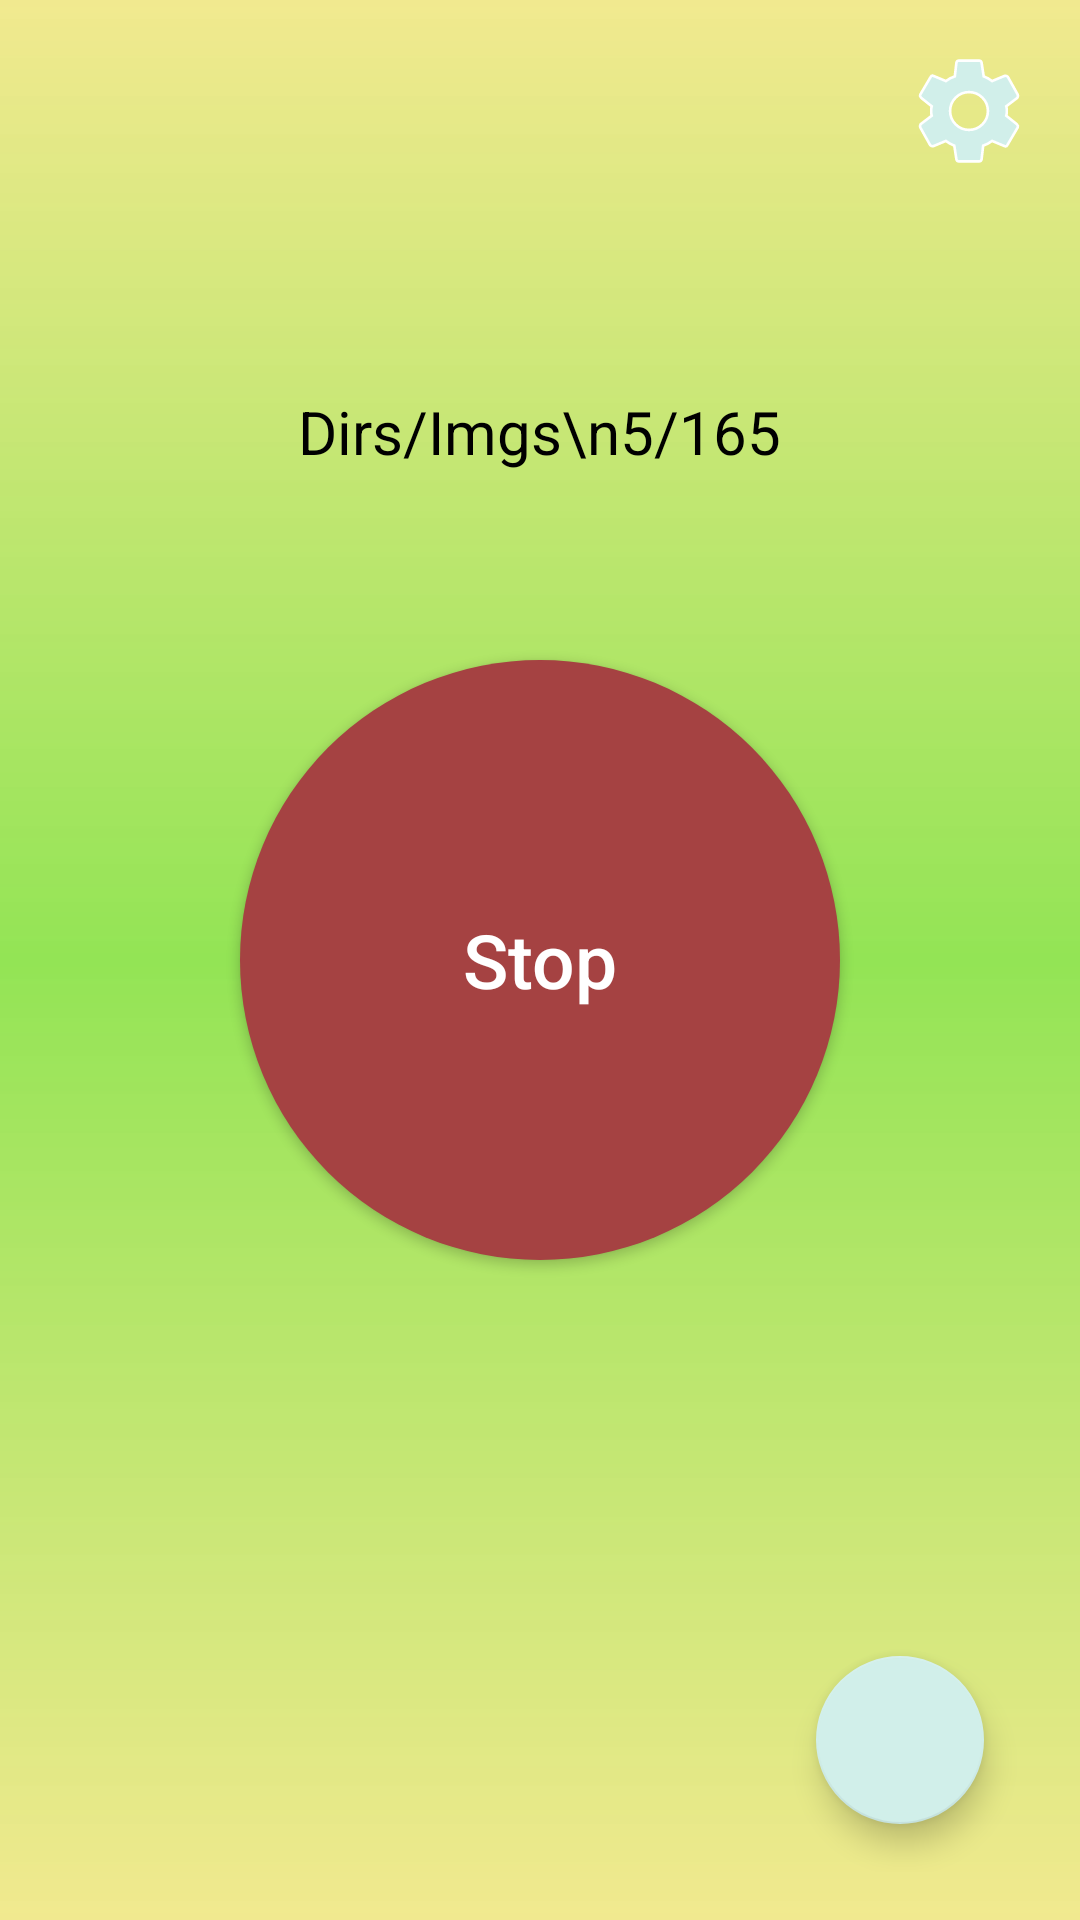

Produce the Android XML layout that renders to this screen, including the resource entries it uses.
<!-- AndroidManifest.xml: application theme AppTheme -->
<!-- res/layout/activity_main.xml -->
<?xml version="1.0" encoding="utf-8"?>
<RelativeLayout xmlns:android="http://schemas.android.com/apk/res/android"
    xmlns:tools="http://schemas.android.com/tools"
    xmlns:app="http://schemas.android.com/apk/res-auto"
    android:id="@+id/activity_main"
    android:animateLayoutChanges="true"
    android:layout_width="match_parent"
    android:layout_height="match_parent"
    android:paddingBottom="@dimen/activity_vertical_margin"
    android:paddingLeft="@dimen/activity_horizontal_margin"
    android:paddingRight="@dimen/activity_horizontal_margin"
    android:paddingTop="@dimen/activity_vertical_margin"
    android:background="@drawable/green_gradient"
    tools:context="com.example.testinggrounds.MainActivity">



    <Button
        android:id="@+id/button2"
        android:layout_width="42dp"
        android:layout_height="42dp"
        android:layout_alignParentRight="true"
        android:background="@drawable/ic_settings"
        android:stateListAnimator="@null"
        />

    <TextView
        android:id="@+id/dirs_img_txt"
        android:layout_width="wrap_content"
        android:layout_height="65dp"
        android:layout_above="@+id/startStop_btn"
        android:layout_below="@+id/startStop_btn"
        android:layout_centerHorizontal="true"

        android:layout_marginTop="-290dp"
        android:layout_marginBottom="26dp"
        android:text="Dirs/Imgs\n5/165"
        android:textAlignment="center"
        android:textColor="#000000"
        android:textSize="20sp" />
    

    <Button
            android:id="@+id/startStop_btn"
            style="@style/Widget.AppCompat.Button"
            android:layout_width="200dp"
            android:layout_height="200dp"
            android:layout_centerInParent="true"
            android:layout_centerHorizontal="true"
            android:background="@drawable/stop_button"
            android:text="Stop"
            android:textAllCaps="false"
            android:textSize="25sp"
            android:textColor="#FFFFFF"
            />

        <com.google.android.material.floatingactionbutton.FloatingActionButton
            android:id="@+id/fab"
            android:layout_width="wrap_content"
            android:layout_height="wrap_content"
            android:layout_gravity="end|bottom"
            android:layout_alignParentBottom="true"
            android:layout_alignParentRight="true"
            android:src="@drawable/ic_add"
            app:backgroundTint="#D1EFEA"

            android:layout_margin="16dp" />
        
</RelativeLayout>
<!-- resources referenced by this layout -->
<resources>
  <dimen name="activity_horizontal_margin">16dp</dimen>
  <dimen name="activity_vertical_margin">16dp</dimen>
  <!-- drawable green_gradient (drawable) -->
  <shape xmlns:android="http://schemas.android.com/apk/res/android" android:shape="rectangle" >
      <gradient
          android:startColor="#E6F0E783"
          android:centerColor="#93E455"
          android:endColor="#E6F0E783"
          android:angle="-45"
          android:type="linear" />
      <corners
          android:radius="0dp"/>
  </shape>
  <!-- drawable ic_settings (drawable) -->
  <vector xmlns:android="http://schemas.android.com/apk/res/android"
          android:width="24dp"
          android:height="24dp"
          android:viewportWidth="24"
          android:viewportHeight="24">
      <path
          android:fillColor="#FFD1EFEA"
          android:strokeWidth="0.5"
          android:strokeColor="#ffffff"
          android:pathData="M19.1,12.9a2.8,2.8 0,0 0,0.1 -0.9,2.8 2.8,0 0,0 -0.1,-0.9l2.1,-1.6a0.7,0.7 0,0 0,0.1 -0.6L19.4,5.5a0.7,0.7 0,0 0,-0.6 -0.2l-2.4,1a6.5,6.5 0,0 0,-1.6 -0.9l-0.4,-2.6a0.5,0.5 0,0 0,-0.5 -0.4H10.1a0.5,0.5 0,0 0,-0.5 0.4L9.3,5.4a5.6,5.6 0,0 0,-1.7 0.9l-2.4,-1a0.4,0.4 0,0 0,-0.5 0.2l-2,3.4c-0.1,0.2 0,0.4 0.2,0.6l2,1.6a2.8,2.8 0,0 0,-0.1 0.9,2.8 2.8,0 0,0 0.1,0.9L2.8,14.5a0.7,0.7 0,0 0,-0.1 0.6l1.9,3.4a0.7,0.7 0,0 0,0.6 0.2l2.4,-1a6.5,6.5 0,0 0,1.6 0.9l0.4,2.6a0.5,0.5 0,0 0,0.5 0.4h3.8a0.5,0.5 0,0 0,0.5 -0.4l0.3,-2.6a5.6,5.6 0,0 0,1.7 -0.9l2.4,1a0.4,0.4 0,0 0,0.5 -0.2l2,-3.4c0.1,-0.2 0,-0.4 -0.2,-0.6ZM12,15.6A3.6,3.6 0,1 1,15.6 12,3.6 3.6,0 0,1 12,15.6Z"/>
  </vector>
  <!-- drawable stop_button (drawable) -->
  <?xml version="1.0" encoding="utf-8"?>
  <selector xmlns:android="http://schemas.android.com/apk/res/android">
      <item>
          <shape android:shape="oval">
              <solid android:color="#A54242"/>
  
              
          </shape>
      </item>
  </selector>
  <style name="AppTheme" parent="Theme.AppCompat.Light.DarkActionBar">
          
          <item name="colorPrimary">@color/colorPrimary</item>
          <item name="colorPrimaryDark">@color/colorPrimaryDark</item>
          <item name="colorAccent">@color/colorAccent</item>
      </style>
  <!-- not gathered from this repository: default colours our renderer supplied (Android Studio template values) -->
  <color name="colorPrimary">#FF6200EE</color>
  <color name="colorPrimaryDark">#FF3700B3</color>
  <color name="colorAccent">#FF03DAC5</color>
</resources>
